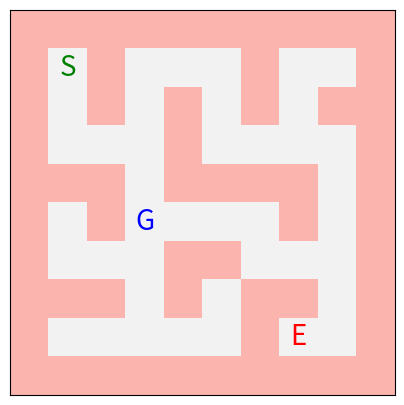

Reproduce this figure in Python.
# Base imports
import numpy as np                  # Library for arrays, matrices, mathematical functions, etc.
import matplotlib.pyplot as plt     # Good for visualisations.


# Initialising the maze
class Maze:
    def __init__(self, maze, start_position, goal_position, sub_goal_position):
        self.maze = maze

        # Later necessary for training
        self.maze_width = maze_layout.shape[1]          # rows of maze, also knows as x-azis.
        self.maze_height = maze_layout.shape[0]         # columns of maze, also known as y-axis.

        self.start_position = start_position            # start position - S.
        self.goal_position = goal_position              # end goal position - E.
        self.sub_goal_position = sub_goal_position      # sub goal position - G.

    def show_maze(self):
        plt.figure(figsize=(5,5))

        plt.imshow(self.maze, cmap='Pastel1_r')

        # Placements for the start, end, and sub goal positions.
        plt.text(self.start_position[0], self.start_position[1], 'S', ha='center', va='center', color='green', fontsize=20)
        plt.text(self.goal_position[0], self.goal_position[1], 'E', ha='center', va='center', color='red', fontsize=20)
        plt.text(self.sub_goal_position[0], self.sub_goal_position[1], 'G', ha='center', va='center', color='blue', fontsize=20)

        # Hide the digits and labels from the plot visualistion. 
        plt.xticks([]), plt.yticks([])

        # Ensures the plot will visualise when running the code.
        plt.show()


# The layout of the 10x10 maze:
# 1 = wall.
# 0 = open area.
# (If wanted, we can later make another file where we can generate larger mazes like 100x100)
maze_layout = np.array([
    [1, 1, 1, 1, 1, 1, 1, 1, 1, 1],
    [1, 0, 1, 0, 0, 0, 1, 0, 0, 1],
    [1, 0, 1, 0, 1, 0, 1, 0, 1, 1],
    [1, 0, 0, 0, 1, 0, 0, 0, 0, 1],
    [1, 1, 1, 0, 1, 1, 1, 1, 0, 1],
    [1, 0, 1, 0, 0, 0, 0, 1, 0, 1],
    [1, 0, 0, 0, 1, 1, 0, 0, 0, 1],
    [1, 1, 1, 0, 1, 0, 1, 1, 0, 1],
    [1, 0, 0, 0, 0, 0, 1, 0, 0, 1],
    [1, 1, 1, 1, 1, 1, 1, 1, 1, 1]
])

# Places the start, end, and sub goal at the correct coordinates (rows, columns).
maze = Maze(maze_layout, (1, 1), (7, 8), (3,5))

# Actually visualises the plot with matplotlib.
maze.show_maze()